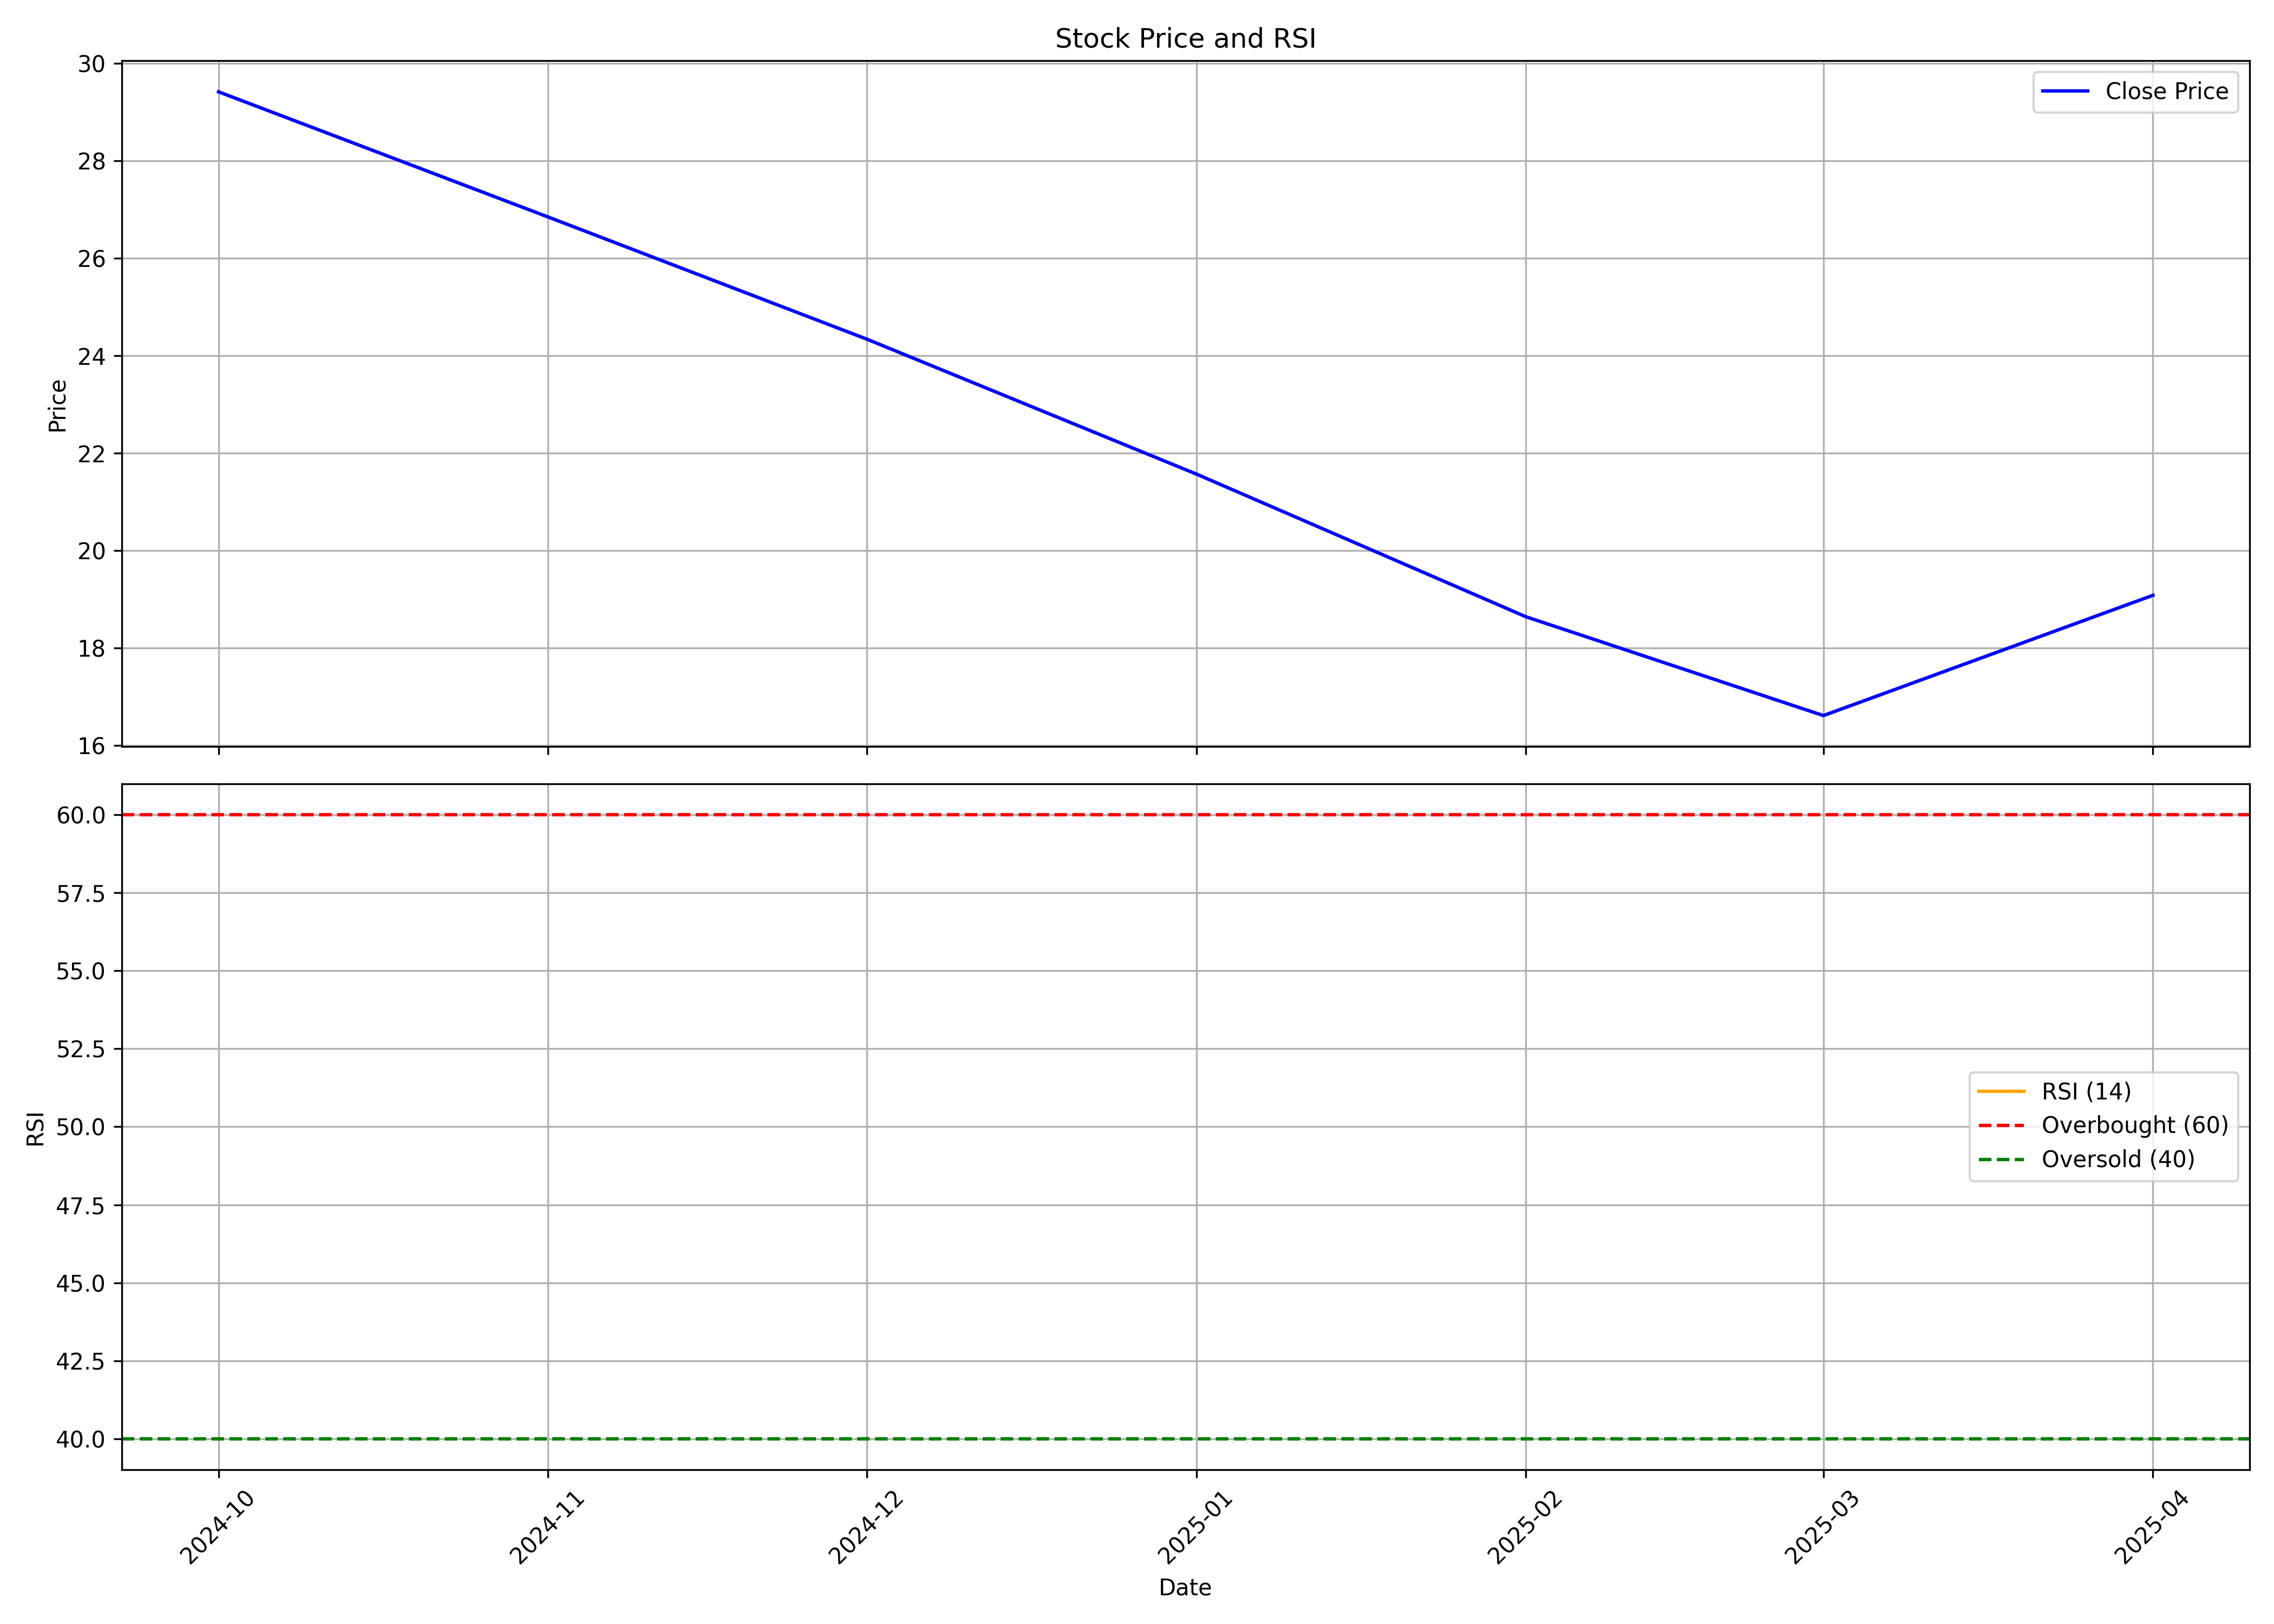

The file beside this chart, header and first rows:
, Unnamed: 0, date, symbol, open, high, low, close, volume, rsi
0, 0, 2024-10-01, UYFINCORP, 33.8, 39.4, 26.5, 29.42, 11954671, 
1, 1, 2024-11-01, UYFINCORP, 30.39, 31.5, 25.7, 26.85, 2781203, 
2, 2, 2024-12-01, UYFINCORP, 26.96, 28.32, 24.0, 24.34, 2180805, 
3, 3, 2025-01-01, UYFINCORP, 25.13, 26.84, 19.56, 21.57, 2308333, 
4, 4, 2025-02-01, UYFINCORP, 21.91, 24.51, 18.11, 18.64, 2260880, 
5, 5, 2025-03-01, UYFINCORP, 19.2, 20.2, 16.25, 16.61, 2264411, 
6, 6, 2025-04-01, UYFINCORP, 16.83, 19.9, 15.57, 19.08, 955427, 
